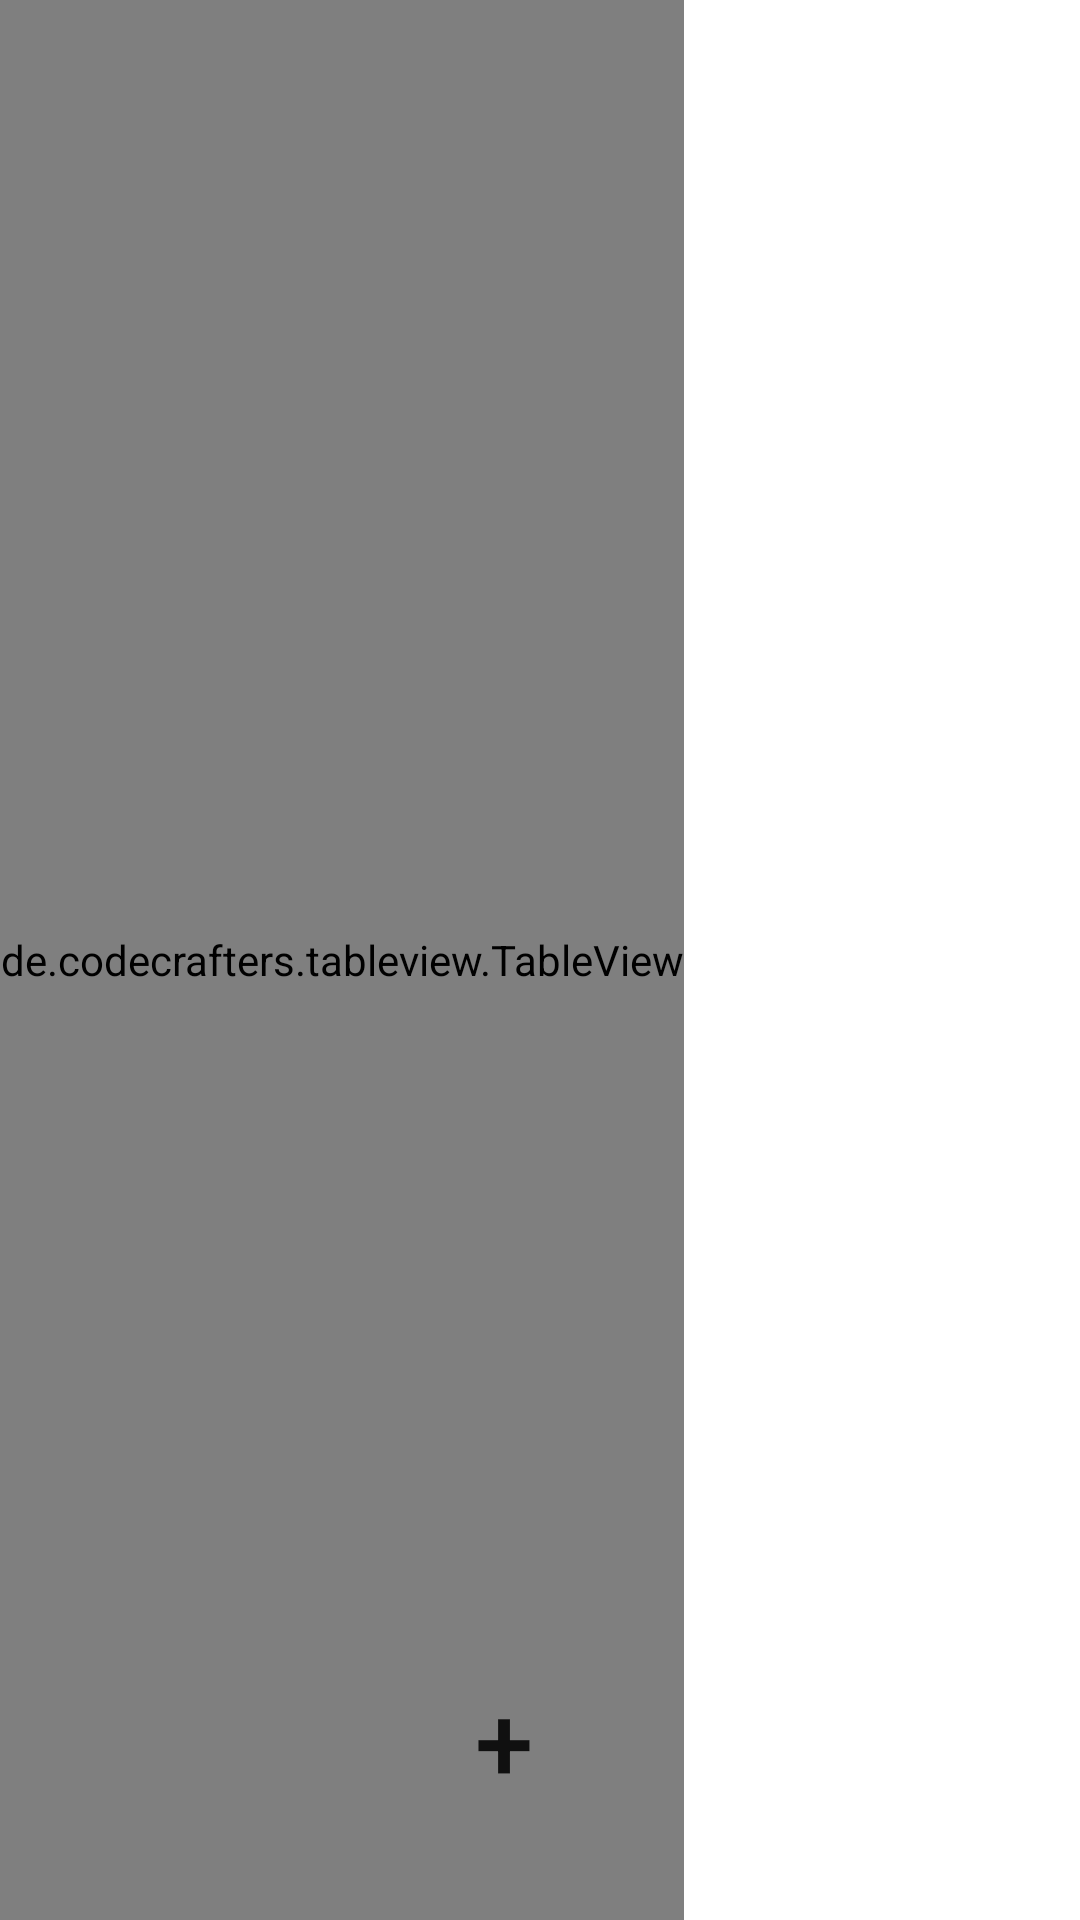

Produce the Android XML layout that renders to this screen, including the resource entries it uses.
<!-- AndroidManifest.xml: application theme Theme.TennisMatches -->
<!-- res/layout/fragment_opponents_list.xml -->
<?xml version="1.0" encoding="utf-8"?>
<FrameLayout xmlns:android="http://schemas.android.com/apk/res/android"
    xmlns:app="http://schemas.android.com/apk/res-auto"
    xmlns:tools="http://schemas.android.com/tools"
    android:layout_width="match_parent"
    android:layout_height="match_parent"
    tools:context=".OpponentsListFragment">

    <androidx.constraintlayout.widget.ConstraintLayout
        android:layout_width="wrap_content"
        android:layout_height="match_parent">


        <de.codecrafters.tableview.TableView
            android:id="@+id/opponents_table"
            android:layout_width="match_parent"
            android:layout_height="match_parent"
            app:layout_constraintBottom_toBottomOf="parent"
            app:layout_constraintEnd_toEndOf="parent"
            app:layout_constraintStart_toStartOf="parent"
            app:layout_constraintTop_toTopOf="parent">

        </de.codecrafters.tableview.TableView>

        <Button
            android:id="@+id/new_opp_btn"
            android:layout_width="70dp"
            android:layout_height="70dp"
            android:background="@drawable/rounded_button"
            android:text="+"
            android:textSize="35dp"
            app:layout_constraintBottom_toBottomOf="parent"
            app:layout_constraintLeft_toLeftOf="parent"
            app:layout_constraintRight_toRightOf="parent"
            app:layout_constraintTop_toTopOf="parent"
            app:layout_constraintHorizontal_bias="1.0"
            app:layout_constraintVertical_bias="1.0"
            android:layout_marginRight="25dp"
            android:layout_marginBottom="25dp"/>

    </androidx.constraintlayout.widget.ConstraintLayout>

</FrameLayout>
<!-- resources referenced by this layout -->
<resources>
  <style name="Theme.TennisMatches" parent="Theme.MaterialComponents.DayNight.DarkActionBar">
          
          <item name="colorPrimary">@color/green_3</item>
          <item name="colorPrimaryVariant">@color/green_3</item>
          <item name="colorOnPrimary">@color/white</item>
          
          <item name="colorSecondary">@color/green_3</item>
          <item name="colorSecondaryVariant">@color/green_4</item>
          <item name="colorOnSecondary">@color/white</item>
          
          <item name="android:statusBarColor" tools:targetApi="l">?attr/colorPrimaryVariant</item>
          
      </style>
  <color name="green_3">#588157</color>
  <color name="white">#FFFFFFFF</color>
  <color name="green_4">#3a5a40</color>
</resources>
